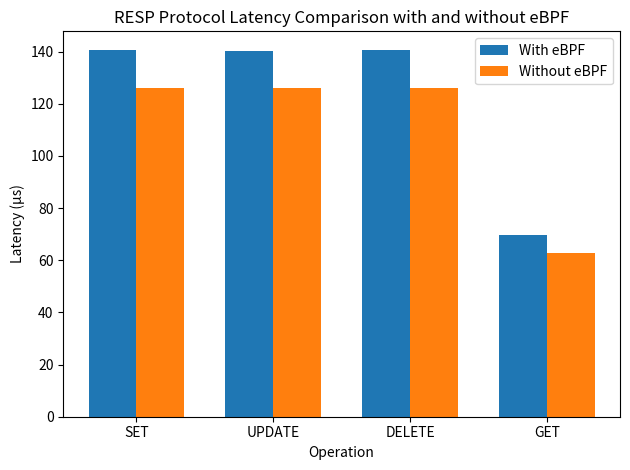

The script that saved this image:
import matplotlib.pyplot as plt

# Latency values in microseconds
operations = ['SET', 'UPDATE', 'DELETE', 'GET']
latency_with_ebpf = [140.768, 140.303, 140.629, 69.858]
latency_without_ebpf = [125.951, 126.011, 126.065, 62.689]

x = range(len(operations))

# Create the plot
fig, ax = plt.subplots()

# Plotting the values
bar_width = 0.35
ax.bar(x, latency_with_ebpf, width=bar_width, label='With eBPF', align='center')
ax.bar([p + bar_width for p in x], latency_without_ebpf, width=bar_width, label='Without eBPF', align='center')

# Adding labels and title
ax.set_xlabel('Operation')
ax.set_ylabel('Latency (µs)')
ax.set_title('RESP Protocol Latency Comparison with and without eBPF')
ax.set_xticks([p + bar_width/2 for p in x])
ax.set_xticklabels(operations)
ax.legend()

# Display the plot
plt.tight_layout()
plt.savefig('latency_comparison.png')  # Save the figure as a PNG file
plt.show()
